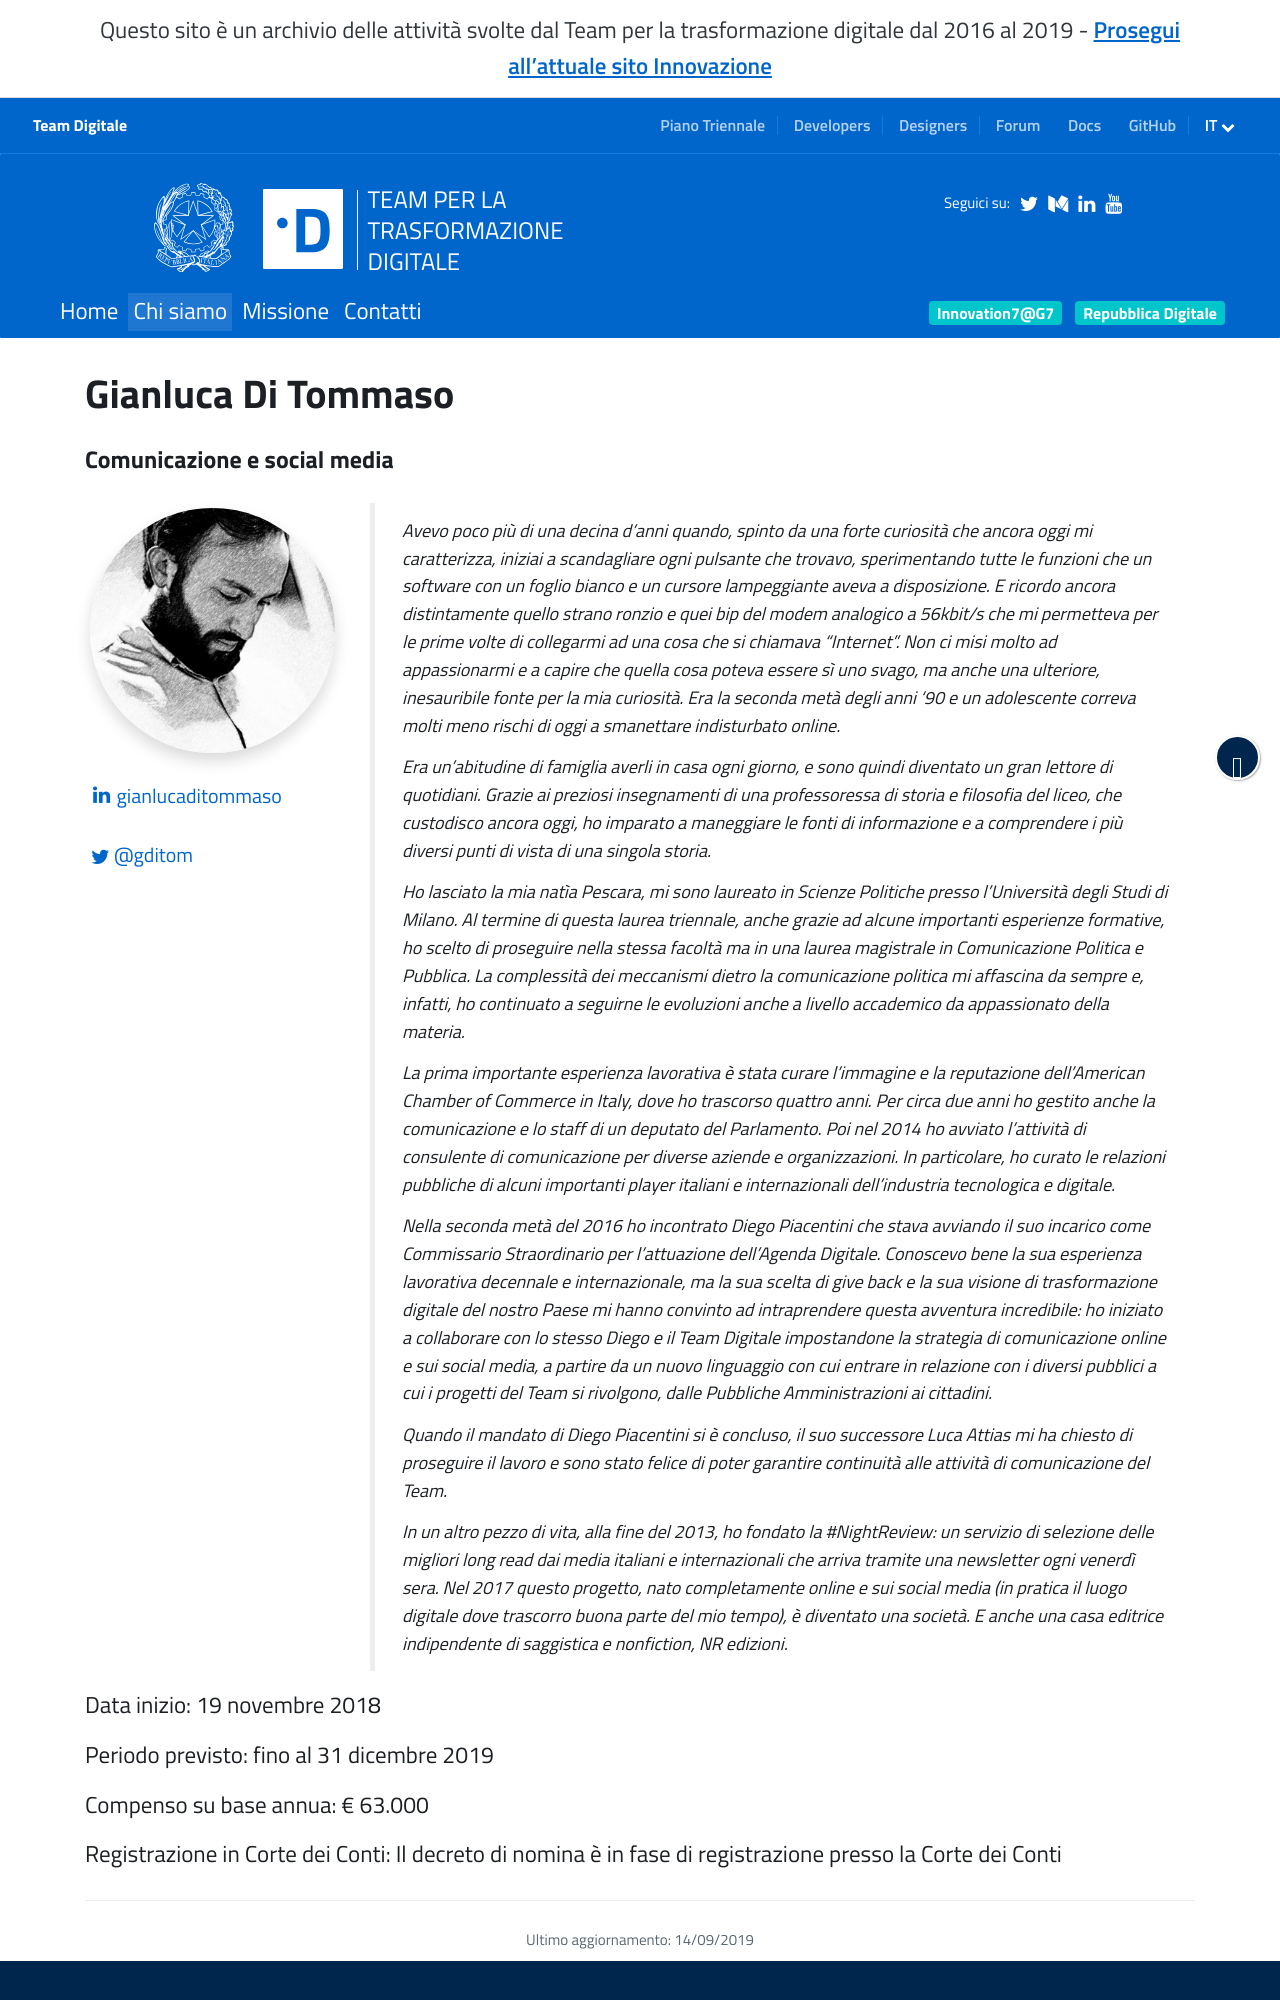

repository: teamdigitale/teamdigitale.governo.it · page: it/people/gianluca-di-tommaso.htm · generator: jekyll

---
title: Gianluca Di Tommaso
lang: it
permalink: /it/people/gianluca-di-tommaso.htm
layout: people
role: Comunicazione e social media
twitter_user: gditom
medium_user:
linkedin_url: https://www.linkedin.com/in/gianlucaditommaso
ref: gianluca-di-tommaso
parent_ref: team
start_date: 19 novembre 2018
period_provided: fino al 31 dicembre 2019
annual_compensation: € 63.000
approved_by_court: Il decreto di nomina è in fase di registrazione presso la Corte dei Conti
---

Avevo poco più di una decina d'anni quando, spinto da una forte curiosità che ancora oggi mi caratterizza, iniziai a scandagliare ogni pulsante che trovavo, sperimentando tutte le funzioni che un software con un foglio bianco e un cursore lampeggiante aveva a disposizione. E ricordo ancora distintamente quello strano ronzio e quei bip del modem analogico a 56kbit/s che mi permetteva per le prime volte di collegarmi ad una cosa che si chiamava "Internet". Non ci misi molto ad appassionarmi e a capire che quella cosa poteva essere sì uno svago, ma anche una ulteriore, inesauribile fonte per la mia curiosità. Era la seconda metà degli anni '90 e un adolescente correva molti meno rischi di oggi a smanettare indisturbato online.

Era un’abitudine di famiglia averli in casa ogni giorno, e sono quindi diventato un gran lettore di quotidiani. Grazie ai preziosi insegnamenti di una professoressa di storia e filosofia del liceo, che custodisco ancora oggi, ho imparato a maneggiare le fonti di informazione e a comprendere i più diversi punti di vista di una singola storia.

Ho lasciato la mia natìa Pescara, mi sono laureato in Scienze Politiche presso l'Università degli Studi di Milano. Al termine di questa laurea triennale, anche grazie ad alcune importanti esperienze formative, ho scelto di proseguire nella stessa facoltà ma in una laurea magistrale in Comunicazione Politica e Pubblica. La complessità dei meccanismi dietro la comunicazione politica mi affascina da sempre e, infatti, ho continuato a seguirne le evoluzioni anche a livello accademico da appassionato della materia.

La prima importante esperienza lavorativa è stata curare l'immagine e la reputazione dell'American Chamber of Commerce in Italy, dove ho trascorso quattro anni. Per circa due anni ho gestito anche la comunicazione e lo staff di un deputato del Parlamento.
Poi nel 2014 ho avviato l’attività di consulente di comunicazione per diverse aziende e organizzazioni. In particolare, ho curato le relazioni pubbliche di alcuni importanti player italiani e internazionali dell'industria tecnologica e digitale.

Nella seconda metà del 2016 ho incontrato Diego Piacentini che stava avviando il suo incarico come Commissario Straordinario per l'attuazione dell'Agenda Digitale. Conoscevo bene la sua esperienza lavorativa decennale e internazionale, ma la sua scelta di give back e la sua visione di trasformazione digitale del nostro Paese mi hanno convinto ad intraprendere questa avventura incredibile: ho iniziato a collaborare con lo stesso Diego e il Team Digitale impostandone la strategia di comunicazione online e sui social media, a partire da un nuovo linguaggio con cui entrare in relazione con i diversi pubblici a cui i progetti del Team si rivolgono, dalle Pubbliche Amministrazioni ai cittadini.

Quando il mandato di Diego Piacentini si è concluso, il suo successore Luca Attias mi ha chiesto di proseguire il lavoro e sono stato felice di poter garantire continuità alle attività di comunicazione del Team.
